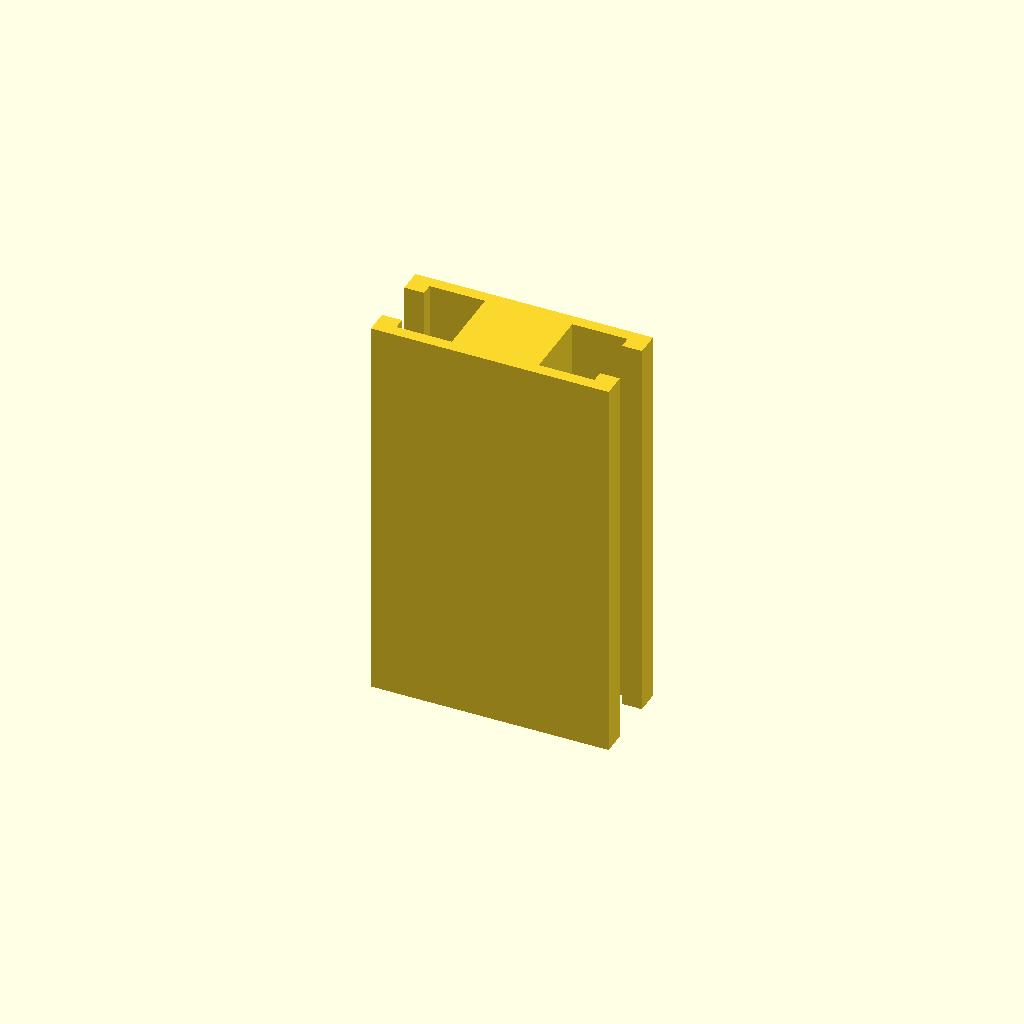
Cell 1 — every parameter at its default value.
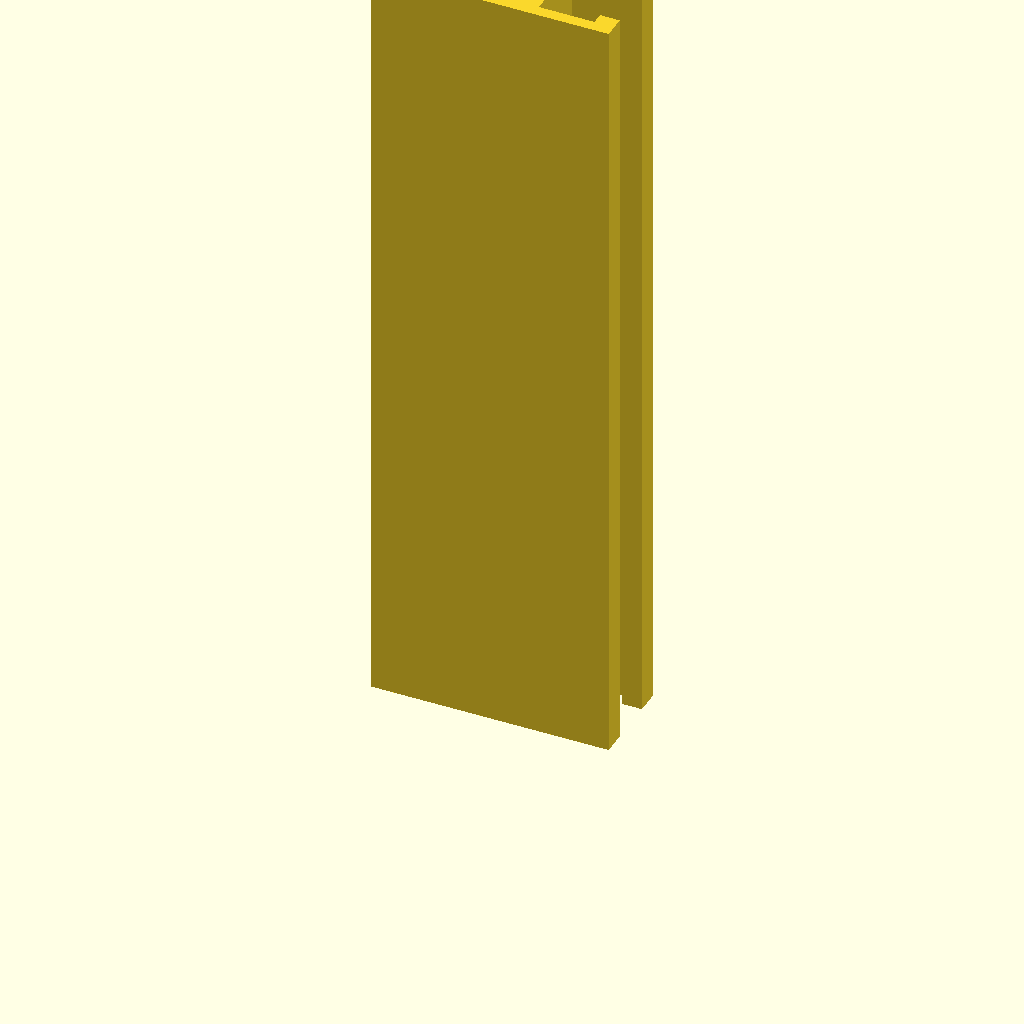
Cell 2: the same model with profile_height = 200.
One fixed orthographic camera (rotation 55°, 0°, 25°; colour scheme Cornfield) for every cell.
Source of the model, optional_data/data/sketch1/tslots/part_0046.scad:
$fn = 32;

// ----------------------------------------------------------------------
// T-slot rail: 60 x 24 mm section, 100 mm long
// ----------------------------------------------------------------------

// --- parameters (mm) ---
profile_height = 100;     // extrusion height
profile_points = 20;      // points of the closed outline

profile = [[0, 0], [60, 0], [60, 6], [55, 6], [55, 3], [41, 3], [41, 21], [55, 21], [55, 18], [60, 18], [60, 24], [0, 24], [0, 18], [5, 18], [5, 21], [19, 21], [19, 3], [5, 3], [5, 6], [0, 6]];  // single closed polygon, 20 points, counter clockwise

// --- the one profile operation ---
linear_extrude(height = profile_height) polygon(points = profile);
Parameter table extracted from the source (name, type, default, range or options):
profile_height: number, default 100
profile_points: number, default 20
